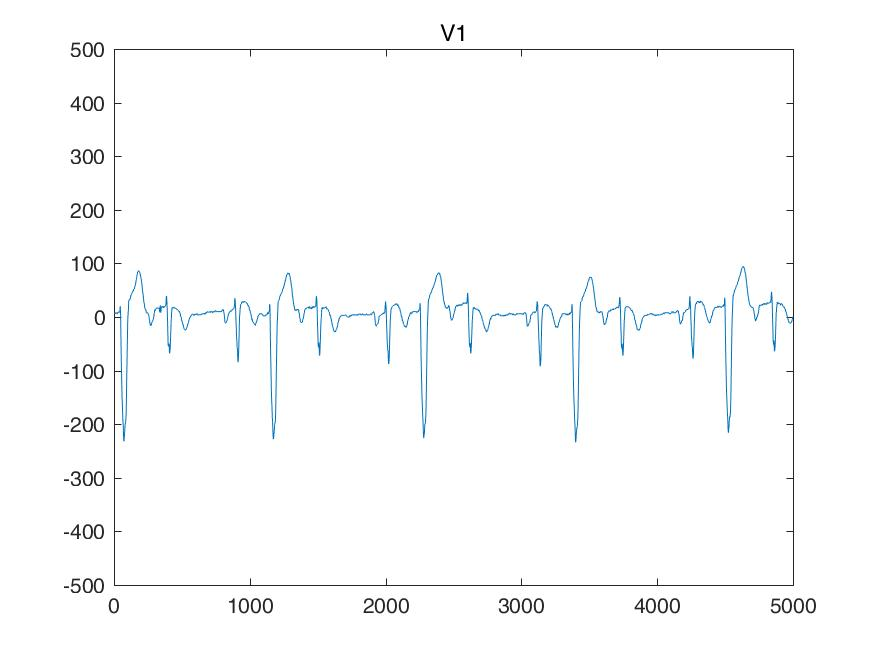

The file beside this chart, header and first rows:
I, II, III, aVR, aVL, aVF, V1, V2, V3, V4, V5, V6, 
-48, -156, -107, 102, 29, -131, 39, 87, 29, -58, -78, -214, 
-48, -156, -107, 102, 29, -131, 39, 87, 29, -58, -78, -214, 
-48, -156, -107, 102, 29, -131, 39, 87, 29, -58, -78, -214, 
-48, -156, -107, 102, 29, -131, 39, 87, 29, -58, -78, -214, 
-48, -146, -97, 97, 24, -122, 29, 87, 29, -58, -78, -204, 
-48, -146, -97, 97, 24, -122, 29, 87, 29, -58, -78, -204, 
-48, -146, -97, 97, 24, -122, 29, 87, 29, -58, -78, -204, 
-48, -146, -97, 97, 24, -122, 29, 87, 29, -58, -78, -204, 
-48, -146, -97, 97, 24, -122, 39, 78, 19, -58, -87, -214, 
-48, -146, -97, 97, 24, -122, 39, 78, 19, -58, -87, -214, 
-48, -146, -97, 97, 24, -122, 39, 78, 19, -58, -87, -214, 
-48, -146, -97, 97, 24, -122, 39, 78, 19, -58, -87, -214, 
-58, -156, -97, 107, 19, -126, 39, 78, 19, -58, -97, -224, 
-58, -156, -97, 107, 19, -126, 39, 78, 19, -58, -97, -224, 
-58, -156, -97, 107, 19, -126, 39, 78, 19, -58, -97, -224, 
-58, -156, -97, 107, 19, -126, 39, 78, 19, -58, -97, -224, 
-48, -156, -107, 102, 29, -131, 29, 68, 19, -58, -107, -224, 
-48, -156, -107, 102, 29, -131, 29, 68, 19, -58, -107, -224, 
-48, -156, -107, 102, 29, -131, 29, 68, 19, -58, -107, -224, 
-48, -156, -107, 102, 29, -131, 29, 68, 19, -58, -107, -224, 
-48, -146, -97, 97, 24, -122, 29, 68, 19, -58, -122, -234, 
-48, -146, -97, 97, 24, -122, 29, 68, 19, -58, -126, -234, 
-48, -146, -97, 97, 24, -122, 29, 68, 19, -58, -131, -234, 
-48, -146, -97, 97, 24, -122, 29, 68, 19, -58, -136, -234, 
-58, -146, -87, 102, 14, -117, 39, 68, 9, -68, -151, -234, 
-58, -146, -87, 102, 14, -117, 39, 68, 9, -68, -156, -234, 
-58, -146, -87, 102, 14, -117, 39, 68, 9, -68, -161, -234, 
-58, -146, -87, 102, 14, -117, 39, 68, 9, -68, -165, -234, 
-58, -146, -87, 102, 14, -117, 39, 87, 29, -58, -165, -244, 
-58, -146, -87, 102, 14, -117, 39, 97, 29, -58, -165, -244, 
-58, -146, -87, 102, 14, -117, 39, 87, 39, -58, -175, -244, 
-58, -146, -87, 102, 14, -117, 39, 87, 48, -58, -175, -234, 
-48, -146, -97, 97, 24, -122, 48, 97, 48, -48, -165, -244, 
-58, -136, -78, 97, 9, -107, 48, 97, 58, -39, -156, -244, 
-58, -136, -78, 97, 9, -107, 48, 97, 58, -39, -156, -244, 
-58, -136, -78, 97, 9, -107, 39, 107, 78, -39, -156, -244, 
-48, -126, -78, 87, 14, -102, 39, 107, 87, -19, -156, -244, 
-39, -117, -78, 78, 19, -97, 39, 117, 97, -9, -146, -234, 
-39, -117, -78, 78, 19, -97, 48, 117, 107, 0, -146, -234, 
-39, -107, -68, 73, 14, -87, 48, 117, 126, 0, -136, -224, 
-39, -107, -68, 73, 14, -87, 48, 107, 146, 9, -126, -224, 
-39, -107, -68, 73, 14, -87, 48, 107, 165, 29, -107, -214, 
-39, -87, -48, 63, 4, -68, 68, 156, 234, 68, -78, -195, 
-39, -58, -19, 48, -9, -39, 87, 263, 351, 136, -48, -185, 
-29, -39, -9, 34, -9, -24, 97, 341, 458, 195, -19, -175, 
-29, -9, 19, 19, -24, 4, 87, 351, 507, 234, 19, -146, 
-19, 19, 39, 0, -29, 29, 48, 283, 497, 273, 68, -97, 
0, 68, 68, -34, -34, 68, -9, 146, 439, 302, 126, -39, 
19, 126, 107, -73, -43, 117, -87, -29, 351, 351, 204, 39, 
58, 185, 126, -122, -34, 156, -175, -204, 263, 380, 273, 117, 
87, 224, 136, -156, -24, 180, -263, -400, 136, 409, 322, 195, 
97, 273, 175, -185, -39, 224, -351, -556, 19, 429, 370, 273, 
107, 331, 224, -219, -58, 278, -419, -692, -48, 488, 419, 341, 
126, 419, 292, -273, -82, 356, -478, -819, -97, 566, 478, 409, 
146, 497, 351, -322, -102, 424, -536, -936, -117, 663, 566, 488, 
185, 546, 361, -366, -87, 453, -595, -1005, -117, 751, 673, 575, 
224, 595, 370, -409, -73, 483, -653, -1083, -136, 819, 780, 683, 
253, 653, 400, -453, -73, 527, -702, -1180, -214, 868, 839, 780, 
273, 702, 429, -488, -78, 566, -751, -1317, -341, 878, 849, 868, 
283, 761, 478, -522, -97, 619, -780, -1424, -497, 888, 839, 927, 
... 4,940 more rows
